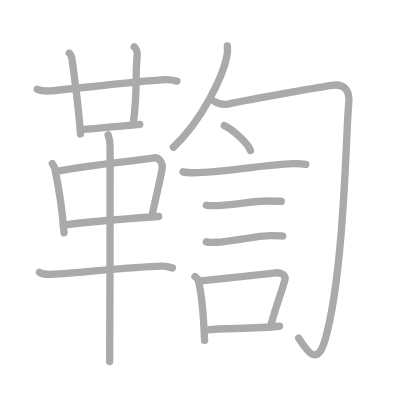
t = 0.00 s
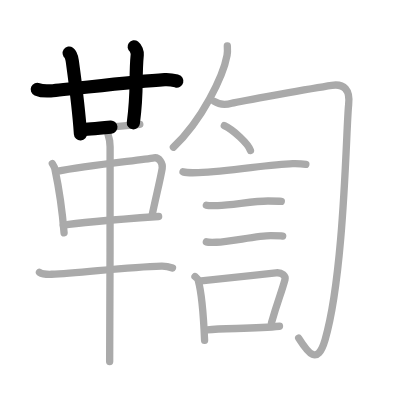
t = 3.50 s
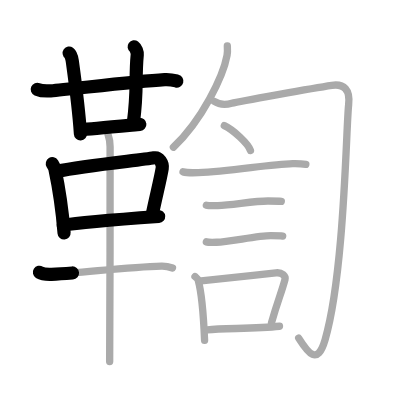
t = 7.25 s
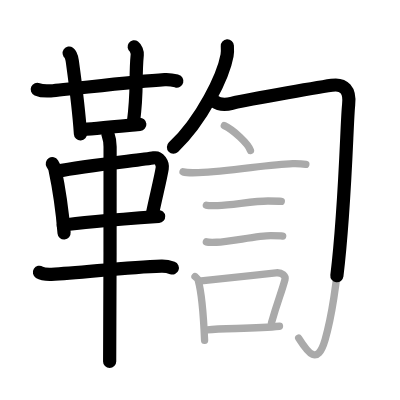
t = 10.75 s
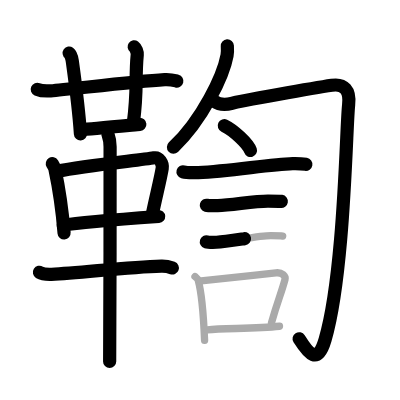
t = 14.50 s
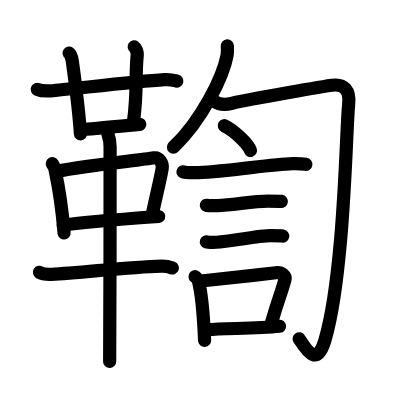
t = 18.00 s

The animated SVG that drew these frames (rendered in a browser with its animation timeline set to each time). Animation: 18 SMIL elements (animate=18); one cycle of 18.00 s.

<?xml version="1.0" standalone="no"?>
<!DOCTYPE svg PUBLIC "-//W3C//DTD SVG 1.1//EN"   "http://www.w3.org/Graphics/SVG/1.1/DTD/svg11.dtd">
<svg width="400px" height="400px"  version="1.1" xmlns="http://www.w3.org/2000/svg">
  <defs>
    <marker id="Triangle" viewBox="0 0 10 10" refX="0" refY="5" markerUnits="strokeWidth" markerWidth="3" style="stroke-opacity:0%;fill:#aaaaaa;" markerHeight="2" orient="auto">
      <path d="M 0 0 L 10 5 L 0 10 z" />
    </marker>
    
    <marker id="Arrow" viewBox="0 0 10 10" refX="5" refY="5" markerUnits="strokeWidth" markerWidth="1.8" style="stroke-opacity:0%;fill:#770000;" markerHeight="2" orient="auto">
      <path d="M 0 4 L 6 4 L 4 1 L 10 5 L 4 9 L 6 6 L 0 6 z" />
        <circle cx="5" cy="5" r="5" />
      </marker>
    
    <marker id="TriangleRed" viewBox="0 0 10 10" refX="0" refY="5" markerUnits="strokeWidth" markerWidth="3" style="stroke-opacity:0%;fill:#CC0000;" markerHeight="2" orient="auto">
      <path d="M 0 0 L 10 5 L 0 10 z" />
    </marker>
    
    <marker id="ArrowRed" viewBox="0 0 10 10" refX="5" refY="5" markerUnits="strokeWidth" markerWidth="1.8" style="stroke-opacity:0%;fill:#CC0000;" markerHeight="2" orient="auto">
      <path d="M 0 4 L 6 4 L 4 1 L 10 5 L 4 9 L 6 6 L 0 6 z" />
        <circle cx="5" cy="5" r="5" />
      </marker>
    
  </defs>
  
  <path style="fill:#ffffff; fill-opacity:100%; fill-rule:evenodd; stroke-width:0;" d="M 0 0 L 400px 0 L 400px 400px L 0 400px L 0 0" />

  <g transform="scale(3.6697247706422 3.6697247706422)">
<path style="fill:none; fill-opacity:0%; fill-rule:evenodd; stroke:#aaaaaa; stroke-opacity:100%; stroke-width: 1.5pt; stroke-linejoin:round; stroke-linecap:round;" d="M10.15 24.34c0.95 0.41 2.7 0.48 3.66 0.41c4.98-0.37 22.19-2.5 31.06-3.05c1.59-0.1 2.55 0.19 3.34 0.4"></path>
<path style="fill:none; fill-opacity:0%; fill-rule:evenodd; stroke:#aaaaaa; stroke-opacity:100%; stroke-width: 1.5pt; stroke-linejoin:round; stroke-linecap:round;" d="M18.85 14.46c0.47 0.33 0.75 1.48 0.84 2.14c0.81 5.9 1.73 12.44 2.23 19.9"></path>
<path style="fill:none; fill-opacity:0%; fill-rule:evenodd; stroke:#aaaaaa; stroke-opacity:100%; stroke-width: 1.5pt; stroke-linejoin:round; stroke-linecap:round;" d="M36.56 12.75c0.46 0.33 0.9 1.47 0.84 2.14c-0.65 6.86 0.17 9.42-1.07 18.63"></path>
<path style="fill:none; fill-opacity:0%; fill-rule:evenodd; stroke:#aaaaaa; stroke-opacity:100%; stroke-width: 1.5pt; stroke-linejoin:round; stroke-linecap:round;" d="M22.33 35.25c1.77 0 14.18-1.23 15.77-1.37"></path>
<path style="fill:none; fill-opacity:0%; fill-rule:evenodd; stroke:#aaaaaa; stroke-opacity:100%; stroke-width: 1.5pt; stroke-linejoin:round; stroke-linecap:round;" d="M14.26 44.6c0.29 0.47 0.58 0.86 0.7 1.45c0.99 4.66 1.83 9.03 2.5 17.41"></path>
<path style="fill:none; fill-opacity:0%; fill-rule:evenodd; stroke:#aaaaaa; stroke-opacity:100%; stroke-width: 1.5pt; stroke-linejoin:round; stroke-linecap:round;" d="M15.48 46.71c8.4-1.71 22.92-3.03 26.52-3.69c1.32-0.24 2.43 1.45 2.2 2.85c-0.47 2.88-1.75 7.88-2.78 12.9"></path>
<path style="fill:none; fill-opacity:0%; fill-rule:evenodd; stroke:#aaaaaa; stroke-opacity:100%; stroke-width: 1.5pt; stroke-linejoin:round; stroke-linecap:round;" d="M17.25 61.38c4.23-0.75 19-1.88 25.98-2.38"></path>
<path style="fill:none; fill-opacity:0%; fill-rule:evenodd; stroke:#aaaaaa; stroke-opacity:100%; stroke-width: 1.5pt; stroke-linejoin:round; stroke-linecap:round;" d="M10.75 74.2c0.86 0.54 2.42 0.57 3.29 0.54c7.46-0.24 20.23-1.99 29.95-2.23c1.43-0.04 2.29 0.26 3.01 0.53"></path>
<path style="fill:none; fill-opacity:0%; fill-rule:evenodd; stroke:#aaaaaa; stroke-opacity:100%; stroke-width: 1.5pt; stroke-linejoin:round; stroke-linecap:round;" d="M29.46 36.75c0.36 1 0.54 2.23 0.54 3.25c0 8.5 0 52.25-0.12 58.5"></path>
<path style="fill:none; fill-opacity:0%; fill-rule:evenodd; stroke:#aaaaaa; stroke-opacity:100%; stroke-width: 1.5pt; stroke-linejoin:round; stroke-linecap:round;" d="M61.95 12.5c0.04 0.65 0.09 1.68-0.08 2.61c-1 5.51-6.75 17.61-14.62 25.01"></path>
<path style="fill:none; fill-opacity:0%; fill-rule:evenodd; stroke:#aaaaaa; stroke-opacity:100%; stroke-width: 1.5pt; stroke-linejoin:round; stroke-linecap:round;" d="M58.33 27.6c1.21 0.81 2.9 1.08 4.83 0.54c1.93-0.54 22.49-4.17 27.27-4.89c3.32-0.5 5.07 1.25 4.57 5.36c-0.68 5.67-1.11 45.78-6.41 63.95c-2.1 7.19-4.6 3.69-7.2-0.43"></path>
<path style="fill:none; fill-opacity:0%; fill-rule:evenodd; stroke:#aaaaaa; stroke-opacity:100%; stroke-width: 1.5pt; stroke-linejoin:round; stroke-linecap:round;" d="M61.13 34.25c2.51 1.19 6.49 4.9 7.12 6.76"></path>
<path style="fill:none; fill-opacity:0%; fill-rule:evenodd; stroke:#aaaaaa; stroke-opacity:100%; stroke-width: 1.5pt; stroke-linejoin:round; stroke-linecap:round;" d="M49.87 46.83c0.72 0.2 3.45 0.23 4.17 0.2c8.86-0.36 19.27-2.28 25.71-2.45c1.2-0.03 2.99 0.1 3.59 0.2"></path>
<path style="fill:none; fill-opacity:0%; fill-rule:evenodd; stroke:#aaaaaa; stroke-opacity:100%; stroke-width: 1.5pt; stroke-linejoin:round; stroke-linecap:round;" d="M56.23 55.93c0.38 0.1 2.71 0.11 3.1 0.1c3.97-0.12 9.8-1.26 13.71-1.25c0.63 0 3.29 0.05 3.61 0.1"></path>
<path style="fill:none; fill-opacity:0%; fill-rule:evenodd; stroke:#aaaaaa; stroke-opacity:100%; stroke-width: 1.5pt; stroke-linejoin:round; stroke-linecap:round;" d="M56.23 65.91c0.34 0.1 2.42 0.11 2.77 0.1c3.55-0.11 11.32-1.8 14.81-1.79c0.57 0 2.94 0.05 3.22 0.1"></path>
<path style="fill:none; fill-opacity:0%; fill-rule:evenodd; stroke:#aaaaaa; stroke-opacity:100%; stroke-width: 1.5pt; stroke-linejoin:round; stroke-linecap:round;" d="M53.14 75.37c0.35 0.31 0.75 0.56 0.86 0.97c0.99 3.59 1.5 10.41 1.75 16.41"></path>
<path style="fill:none; fill-opacity:0%; fill-rule:evenodd; stroke:#aaaaaa; stroke-opacity:100%; stroke-width: 1.5pt; stroke-linejoin:round; stroke-linecap:round;" d="M54.81 76.56c7.32-0.79 13.62-1.42 20.37-2.22c1.69-0.2 2.72 0.92 2.48 1.83c-1.01 3.77-1.89 5.51-3.68 11.78"></path>
<path style="fill:none; fill-opacity:0%; fill-rule:evenodd; stroke:#aaaaaa; stroke-opacity:100%; stroke-width: 1.5pt; stroke-linejoin:round; stroke-linecap:round;" d="M56.47 89.87c4.8-0.46 13.1-0.26 19.69-0.97"></path>

<path style="fill:none; fill-opacity:0%; fill-rule:evenodd; stroke:#000000; stroke-opacity:100%; stroke-width: 2.7pt; stroke-linejoin:round; stroke-linecap:round;" d="M10.15 24.34c0.95 0.41 2.7 0.48 3.66 0.41c4.98-0.37 22.19-2.5 31.06-3.05c1.59-0.1 2.55 0.19 3.34 0.4" pathLength="100" stroke-dashoffset="100" stroke-dasharray="100 105"><animate id="dashAnim1" attributeName="stroke-dashoffset" from="100" to="0" dur="1s" calcMode="linear" fill="freeze"/></path>
<path style="fill:none; fill-opacity:0%; fill-rule:evenodd; stroke:#000000; stroke-opacity:100%; stroke-width: 2.7pt; stroke-linejoin:round; stroke-linecap:round;" d="M18.85 14.46c0.47 0.33 0.75 1.48 0.84 2.14c0.81 5.9 1.73 12.44 2.23 19.9" pathLength="100" stroke-dashoffset="100" stroke-dasharray="100 105"><animate id="dashAnim2" attributeName="stroke-dashoffset" from="100" to="0" dur="1s" calcMode="linear" begin="dashAnim1.end" fill="freeze"/></path>
<path style="fill:none; fill-opacity:0%; fill-rule:evenodd; stroke:#000000; stroke-opacity:100%; stroke-width: 2.7pt; stroke-linejoin:round; stroke-linecap:round;" d="M36.56 12.75c0.46 0.33 0.9 1.47 0.84 2.14c-0.65 6.86 0.17 9.42-1.07 18.63" pathLength="100" stroke-dashoffset="100" stroke-dasharray="100 105"><animate id="dashAnim3" attributeName="stroke-dashoffset" from="100" to="0" dur="1s" calcMode="linear" begin="dashAnim2.end" fill="freeze"/></path>
<path style="fill:none; fill-opacity:0%; fill-rule:evenodd; stroke:#000000; stroke-opacity:100%; stroke-width: 2.7pt; stroke-linejoin:round; stroke-linecap:round;" d="M22.33 35.25c1.77 0 14.18-1.23 15.77-1.37" pathLength="100" stroke-dashoffset="100" stroke-dasharray="100 105"><animate id="dashAnim4" attributeName="stroke-dashoffset" from="100" to="0" dur="1s" calcMode="linear" begin="dashAnim3.end" fill="freeze"/></path>
<path style="fill:none; fill-opacity:0%; fill-rule:evenodd; stroke:#000000; stroke-opacity:100%; stroke-width: 2.7pt; stroke-linejoin:round; stroke-linecap:round;" d="M14.26 44.6c0.29 0.47 0.58 0.86 0.7 1.45c0.99 4.66 1.83 9.03 2.5 17.41" pathLength="100" stroke-dashoffset="100" stroke-dasharray="100 105"><animate id="dashAnim5" attributeName="stroke-dashoffset" from="100" to="0" dur="1s" calcMode="linear" begin="dashAnim4.end" fill="freeze"/></path>
<path style="fill:none; fill-opacity:0%; fill-rule:evenodd; stroke:#000000; stroke-opacity:100%; stroke-width: 2.7pt; stroke-linejoin:round; stroke-linecap:round;" d="M15.48 46.71c8.4-1.71 22.92-3.03 26.52-3.69c1.32-0.24 2.43 1.45 2.2 2.85c-0.47 2.88-1.75 7.88-2.78 12.9" pathLength="100" stroke-dashoffset="100" stroke-dasharray="100 105"><animate id="dashAnim6" attributeName="stroke-dashoffset" from="100" to="0" dur="1s" calcMode="linear" begin="dashAnim5.end" fill="freeze"/></path>
<path style="fill:none; fill-opacity:0%; fill-rule:evenodd; stroke:#000000; stroke-opacity:100%; stroke-width: 2.7pt; stroke-linejoin:round; stroke-linecap:round;" d="M17.25 61.38c4.23-0.75 19-1.88 25.98-2.38" pathLength="100" stroke-dashoffset="100" stroke-dasharray="100 105"><animate id="dashAnim7" attributeName="stroke-dashoffset" from="100" to="0" dur="1s" calcMode="linear" begin="dashAnim6.end" fill="freeze"/></path>
<path style="fill:none; fill-opacity:0%; fill-rule:evenodd; stroke:#000000; stroke-opacity:100%; stroke-width: 2.7pt; stroke-linejoin:round; stroke-linecap:round;" d="M10.75 74.2c0.86 0.54 2.42 0.57 3.29 0.54c7.46-0.24 20.23-1.99 29.95-2.23c1.43-0.04 2.29 0.26 3.01 0.53" pathLength="100" stroke-dashoffset="100" stroke-dasharray="100 105"><animate id="dashAnim8" attributeName="stroke-dashoffset" from="100" to="0" dur="1s" calcMode="linear" begin="dashAnim7.end" fill="freeze"/></path>
<path style="fill:none; fill-opacity:0%; fill-rule:evenodd; stroke:#000000; stroke-opacity:100%; stroke-width: 2.7pt; stroke-linejoin:round; stroke-linecap:round;" d="M29.46 36.75c0.36 1 0.54 2.23 0.54 3.25c0 8.5 0 52.25-0.12 58.5" pathLength="100" stroke-dashoffset="100" stroke-dasharray="100 105"><animate id="dashAnim9" attributeName="stroke-dashoffset" from="100" to="0" dur="1s" calcMode="linear" begin="dashAnim8.end" fill="freeze"/></path>
<path style="fill:none; fill-opacity:0%; fill-rule:evenodd; stroke:#000000; stroke-opacity:100%; stroke-width: 2.7pt; stroke-linejoin:round; stroke-linecap:round;" d="M61.95 12.5c0.04 0.65 0.09 1.68-0.08 2.61c-1 5.51-6.75 17.61-14.62 25.01" pathLength="100" stroke-dashoffset="100" stroke-dasharray="100 105"><animate id="dashAnim10" attributeName="stroke-dashoffset" from="100" to="0" dur="1s" calcMode="linear" begin="dashAnim9.end" fill="freeze"/></path>
<path style="fill:none; fill-opacity:0%; fill-rule:evenodd; stroke:#000000; stroke-opacity:100%; stroke-width: 2.7pt; stroke-linejoin:round; stroke-linecap:round;" d="M58.33 27.6c1.21 0.81 2.9 1.08 4.83 0.54c1.93-0.54 22.49-4.17 27.27-4.89c3.32-0.5 5.07 1.25 4.57 5.36c-0.68 5.67-1.11 45.78-6.41 63.95c-2.1 7.19-4.6 3.69-7.2-0.43" pathLength="100" stroke-dashoffset="100" stroke-dasharray="100 105"><animate id="dashAnim11" attributeName="stroke-dashoffset" from="100" to="0" dur="1s" calcMode="linear" begin="dashAnim10.end" fill="freeze"/></path>
<path style="fill:none; fill-opacity:0%; fill-rule:evenodd; stroke:#000000; stroke-opacity:100%; stroke-width: 2.7pt; stroke-linejoin:round; stroke-linecap:round;" d="M61.13 34.25c2.51 1.19 6.49 4.9 7.12 6.76" pathLength="100" stroke-dashoffset="100" stroke-dasharray="100 105"><animate id="dashAnim12" attributeName="stroke-dashoffset" from="100" to="0" dur="1s" calcMode="linear" begin="dashAnim11.end" fill="freeze"/></path>
<path style="fill:none; fill-opacity:0%; fill-rule:evenodd; stroke:#000000; stroke-opacity:100%; stroke-width: 2.7pt; stroke-linejoin:round; stroke-linecap:round;" d="M49.87 46.83c0.72 0.2 3.45 0.23 4.17 0.2c8.86-0.36 19.27-2.28 25.71-2.45c1.2-0.03 2.99 0.1 3.59 0.2" pathLength="100" stroke-dashoffset="100" stroke-dasharray="100 105"><animate id="dashAnim13" attributeName="stroke-dashoffset" from="100" to="0" dur="1s" calcMode="linear" begin="dashAnim12.end" fill="freeze"/></path>
<path style="fill:none; fill-opacity:0%; fill-rule:evenodd; stroke:#000000; stroke-opacity:100%; stroke-width: 2.7pt; stroke-linejoin:round; stroke-linecap:round;" d="M56.23 55.93c0.38 0.1 2.71 0.11 3.1 0.1c3.97-0.12 9.8-1.26 13.71-1.25c0.63 0 3.29 0.05 3.61 0.1" pathLength="100" stroke-dashoffset="100" stroke-dasharray="100 105"><animate id="dashAnim14" attributeName="stroke-dashoffset" from="100" to="0" dur="1s" calcMode="linear" begin="dashAnim13.end" fill="freeze"/></path>
<path style="fill:none; fill-opacity:0%; fill-rule:evenodd; stroke:#000000; stroke-opacity:100%; stroke-width: 2.7pt; stroke-linejoin:round; stroke-linecap:round;" d="M56.23 65.91c0.34 0.1 2.42 0.11 2.77 0.1c3.55-0.11 11.32-1.8 14.81-1.79c0.57 0 2.94 0.05 3.22 0.1" pathLength="100" stroke-dashoffset="100" stroke-dasharray="100 105"><animate id="dashAnim15" attributeName="stroke-dashoffset" from="100" to="0" dur="1s" calcMode="linear" begin="dashAnim14.end" fill="freeze"/></path>
<path style="fill:none; fill-opacity:0%; fill-rule:evenodd; stroke:#000000; stroke-opacity:100%; stroke-width: 2.7pt; stroke-linejoin:round; stroke-linecap:round;" d="M53.14 75.37c0.35 0.31 0.75 0.56 0.86 0.97c0.99 3.59 1.5 10.41 1.75 16.41" pathLength="100" stroke-dashoffset="100" stroke-dasharray="100 105"><animate id="dashAnim16" attributeName="stroke-dashoffset" from="100" to="0" dur="1s" calcMode="linear" begin="dashAnim15.end" fill="freeze"/></path>
<path style="fill:none; fill-opacity:0%; fill-rule:evenodd; stroke:#000000; stroke-opacity:100%; stroke-width: 2.7pt; stroke-linejoin:round; stroke-linecap:round;" d="M54.81 76.56c7.32-0.79 13.62-1.42 20.37-2.22c1.69-0.2 2.72 0.92 2.48 1.83c-1.01 3.77-1.89 5.51-3.68 11.78" pathLength="100" stroke-dashoffset="100" stroke-dasharray="100 105"><animate id="dashAnim17" attributeName="stroke-dashoffset" from="100" to="0" dur="1s" calcMode="linear" begin="dashAnim16.end" fill="freeze"/></path>
<path style="fill:none; fill-opacity:0%; fill-rule:evenodd; stroke:#000000; stroke-opacity:100%; stroke-width: 2.7pt; stroke-linejoin:round; stroke-linecap:round;" d="M56.47 89.87c4.8-0.46 13.1-0.26 19.69-0.97" pathLength="100" stroke-dashoffset="100" stroke-dasharray="100 105"><animate id="dashAnim18" attributeName="stroke-dashoffset" from="100" to="0" dur="1s" calcMode="linear" begin="dashAnim17.end" fill="freeze"/></path>

</g>

</svg>  
          
